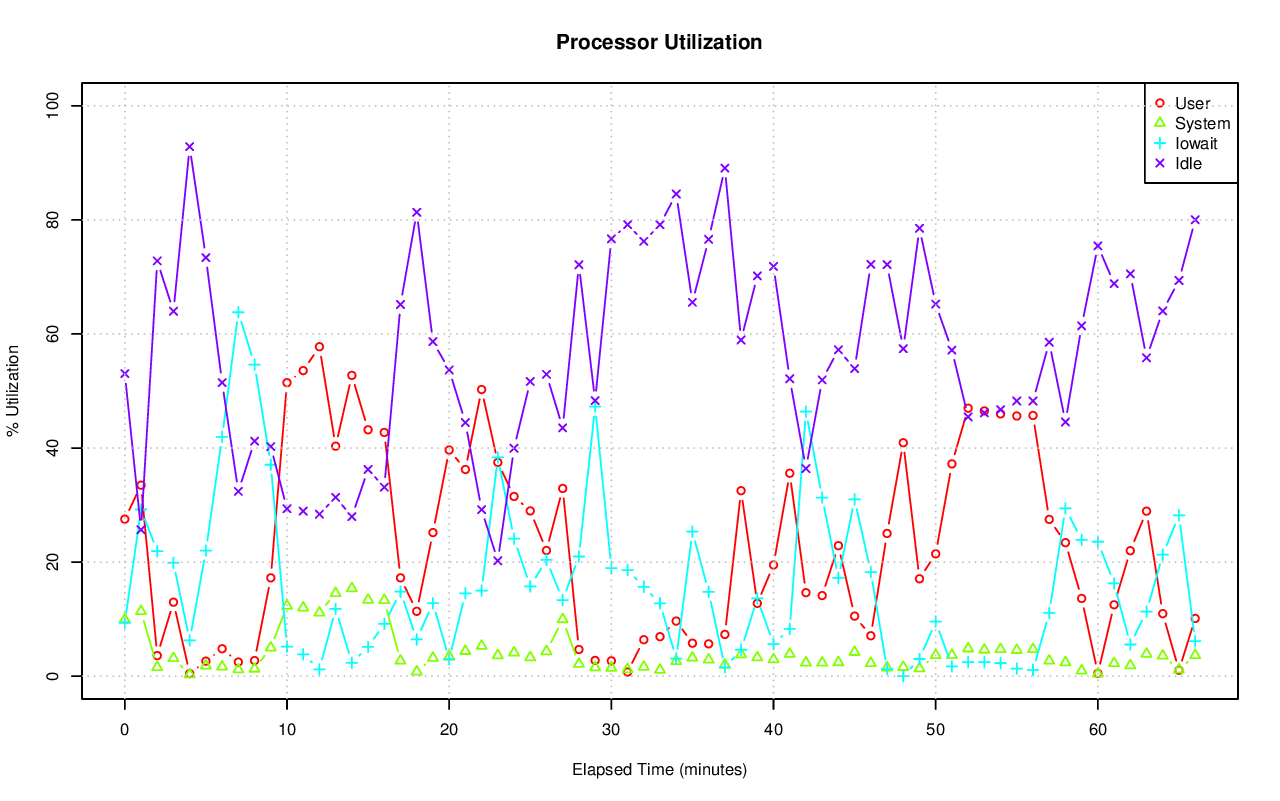

The data file committed next to this chart (first rows):
# hostname; interval; timestamp; CPU; %user; %nice; %system; %iowait; %steal; %idle
pgxl4; 60; 1440217255; -1; 27.53; 0.00; 9.94; 9.37; 0.11; 53.05
pgxl4; 60; 1440217255; 0; 21.54; 0.00; 11.50; 4.45; 0.14; 62.37
pgxl4; 60; 1440217255; 1; 15.81; 0.00; 5.64; 5.34; 0.09; 73.12
pgxl4; 60; 1440217255; 2; 26.59; 0.00; 6.89; 26.11; 0.16; 40.25
pgxl4; 60; 1440217255; 3; 45.99; 0.00; 15.53; 2.31; 0.02; 36.15
pgxl4; 60; 1440217315; -1; 33.49; 0.00; 11.39; 29.22; 0.22; 25.68
pgxl4; 60; 1440217315; 0; 33.34; 0.00; 18.63; 14.71; 0.33; 32.98
pgxl4; 60; 1440217315; 1; 31.17; 0.00; 7.40; 32.14; 0.20; 29.10
pgxl4; 60; 1440217315; 2; 40.96; 0.00; 12.48; 42.76; 0.18; 3.62
pgxl4; 60; 1440217315; 3; 28.46; 0.00; 6.87; 27.62; 0.18; 36.87
pgxl4; 60; 1440217375; -1; 3.61; 0.00; 1.59; 21.91; 0.08; 72.81
pgxl4; 60; 1440217375; 0; 2.40; 0.00; 0.61; 1.92; 0.03; 95.04
pgxl4; 60; 1440217375; 1; 2.59; 0.00; 1.04; 4.22; 0.02; 92.13
pgxl4; 60; 1440217375; 2; 8.81; 0.00; 4.41; 85.12; 0.27; 1.38
pgxl4; 60; 1440217375; 3; 1.04; 0.00; 0.55; 1.29; 0.02; 97.10
pgxl4; 60; 1440217435; -1; 12.97; 0.00; 3.14; 19.87; 0.03; 63.98
pgxl4; 60; 1440217435; 0; 1.94; 0.00; 0.82; 2.68; 0.02; 94.53
pgxl4; 60; 1440217435; 1; 15.16; 0.00; 4.45; 30.05; 0.03; 50.31
pgxl4; 60; 1440217435; 2; 34.63; 0.00; 6.88; 47.42; 0.07; 11.00
pgxl4; 60; 1440217435; 3; 0.65; 0.00; 0.47; 0.02; 0.00; 98.86
pgxl4; 60; 1440217495; -1; 0.45; 0.00; 0.29; 6.28; 0.13; 92.85
pgxl4; 60; 1440217495; 0; 1.54; 0.00; 0.49; 7.37; 0.31; 90.29
pgxl4; 60; 1440217495; 1; 0.03; 0.00; 0.03; 7.33; 0.07; 92.53
pgxl4; 60; 1440217495; 2; 0.19; 0.00; 0.58; 6.06; 0.10; 93.06
pgxl4; 60; 1440217495; 3; 0.03; 0.00; 0.07; 4.43; 0.03; 95.44
pgxl4; 60; 1440217555; -1; 2.64; 0.00; 1.85; 22.02; 0.10; 73.39
pgxl4; 60; 1440217555; 0; 0.51; 0.00; 1.12; 2.13; 0.10; 96.15
pgxl4; 60; 1440217555; 1; 1.85; 0.00; 1.36; 5.42; 0.05; 91.32
pgxl4; 60; 1440217555; 2; 5.34; 0.00; 3.98; 81.12; 0.18; 9.38
pgxl4; 60; 1440217555; 3; 2.98; 0.00; 0.99; 1.51; 0.09; 94.44
pgxl4; 60; 1440217615; -1; 4.81; 0.00; 1.66; 41.95; 0.11; 51.47
pgxl4; 60; 1440217615; 0; 1.53; 0.00; 1.05; 27.73; 0.03; 69.66
pgxl4; 60; 1440217615; 1; 4.96; 0.00; 1.46; 44.46; 0.07; 49.06
pgxl4; 60; 1440217615; 2; 9.94; 0.00; 3.16; 80.07; 0.30; 6.53
pgxl4; 60; 1440217615; 3; 3.05; 0.00; 1.07; 17.27; 0.05; 78.57
pgxl4; 60; 1440217675; -1; 2.48; 0.00; 1.17; 63.81; 0.16; 32.39
pgxl4; 60; 1440217675; 0; 2.74; 0.00; 1.02; 71.19; 0.10; 24.95
pgxl4; 60; 1440217675; 1; 2.48; 0.00; 1.02; 74.56; 0.10; 21.83
pgxl4; 60; 1440217675; 2; 2.90; 0.00; 1.92; 69.49; 0.39; 25.30
pgxl4; 60; 1440217675; 3; 1.80; 0.00; 0.77; 40.52; 0.05; 56.86
pgxl4; 60; 1440217735; -1; 2.74; 0.00; 1.29; 54.62; 0.14; 41.21
pgxl4; 60; 1440217735; 0; 2.70; 0.00; 1.25; 51.24; 0.07; 44.74
pgxl4; 60; 1440217735; 1; 3.26; 0.00; 1.29; 62.96; 0.05; 32.43
pgxl4; 60; 1440217735; 2; 3.71; 0.00; 2.08; 81.44; 0.41; 12.37
pgxl4; 60; 1440217735; 3; 1.36; 0.00; 0.56; 23.96; 0.03; 74.09
pgxl4; 60; 1440217795; -1; 17.24; 0.00; 4.99; 37.07; 0.45; 40.25
pgxl4; 60; 1440217795; 0; 17.28; 0.00; 4.65; 26.07; 0.41; 51.60
pgxl4; 60; 1440217795; 1; 17.61; 0.00; 5.62; 35.96; 0.45; 40.35
pgxl4; 60; 1440217795; 2; 23.34; 0.00; 6.32; 58.53; 0.55; 11.26
pgxl4; 60; 1440217795; 3; 10.85; 0.00; 3.37; 28.23; 0.39; 57.16
pgxl4; 60; 1440217855; -1; 51.46; 0.00; 12.30; 5.19; 1.67; 29.37
pgxl4; 60; 1440217855; 0; 54.13; 0.00; 14.10; 6.81; 1.48; 23.48
pgxl4; 60; 1440217855; 1; 44.23; 0.00; 11.27; 3.06; 2.10; 39.34
pgxl4; 60; 1440217855; 2; 61.72; 0.00; 12.15; 8.18; 1.16; 16.79
pgxl4; 60; 1440217855; 3; 44.81; 0.00; 11.57; 2.41; 2.03; 39.18
pgxl4; 60; 1440217915; -1; 53.58; 0.00; 12.02; 3.83; 1.63; 28.94
pgxl4; 60; 1440217915; 0; 56.80; 0.00; 14.58; 4.86; 1.37; 22.39
pgxl4; 60; 1440217915; 1; 47.79; 0.00; 10.28; 2.23; 2.06; 37.64
pgxl4; 60; 1440217915; 2; 65.41; 0.00; 11.60; 6.49; 1.03; 15.48
pgxl4; 60; 1440217915; 3; 42.87; 0.00; 11.44; 1.39; 2.12; 42.18
... 275 more rows
